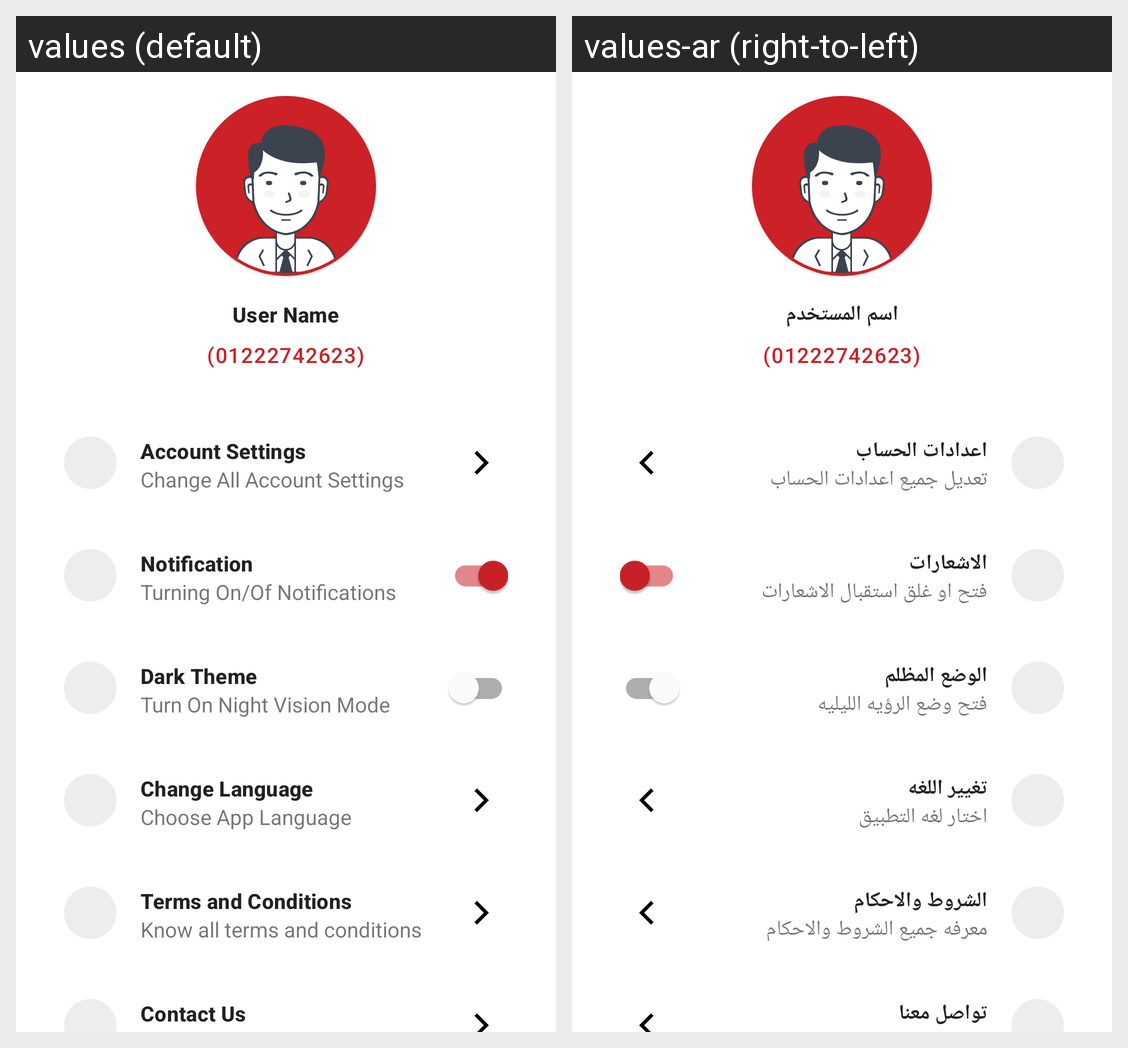

Here is an Android app screen in its default locale and in the app's own translations. Write out the translated-string differences for the strings that appear on this screen.
Android screen res/layout/fragment_profile.xml rendered under 2 locales, left to right: values (default), values-ar (right-to-left). Device: Nexus 5 (rendered at 1080×1920; each locale shown at half size, 540×960, under a caption strip naming it); theme Theme.Sala7li.
Strings drawn on this screen, with the default value and each locale's value (text and hints the layout hard-codes, and strings that could not be matched under every locale, appear in the picture but are not listed):

user_name
  values: User Name
  values-ar: اسم المستخدم

dummy_phone_number
  values: (01222742623)
  values-ar: (01222742623)  [not translated; the default value is used]

account_settings
  values: ٍAccount Settings
  values-ar: اعدادات الحساب

change_all_account_settings
  values: Change All Account Settings
  values-ar: تعديل جميع اعدادات الحساب

notification
  values: Notification
  values-ar: الاشعارات

turning_on_of_notifications
  values: Turning On/Of Notifications
  values-ar: فتح او غلق استقبال الاشعارات

dark_theme
  values: Dark Theme
  values-ar: الوضع المظلم

turn_on_night_vision_mode
  values: Turn On Night Vision Mode
  values-ar: فتح وضع الرؤيه الليليه

change_language
  values: Change Language
  values-ar: تغيير اللغه

choose_app_language
  values: Choose App Language
  values-ar: اختار لغه التطبيق

terms_and_conditions
  values: Terms and Conditions
  values-ar: الشروط والاحكام

know_all_terms_and_conditions
  values: Know all terms and conditions
  values-ar: معرفه جميع الشروط والاحكام

contact_us
  values: Contact Us
  values-ar: تواصل معنا
